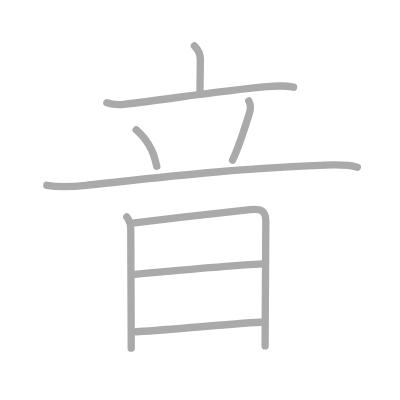
t = 0.00 s
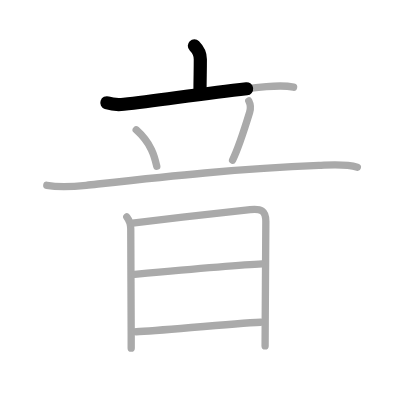
t = 1.75 s
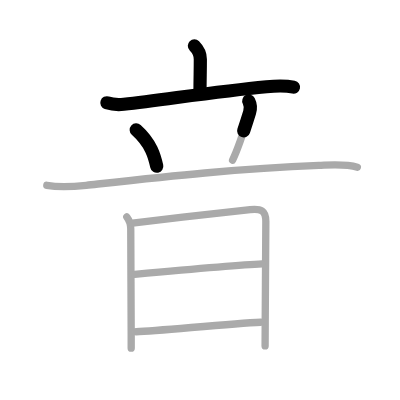
t = 3.50 s
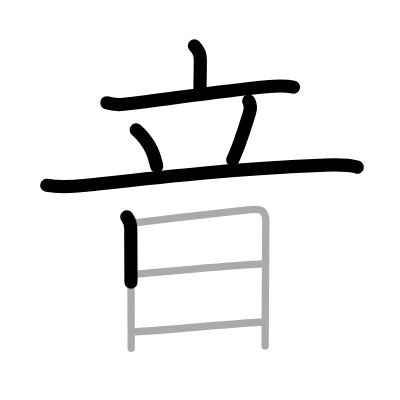
t = 5.50 s
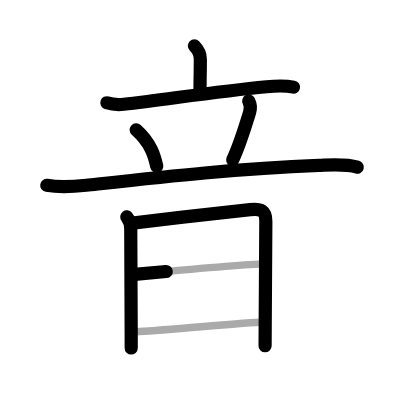
t = 7.25 s
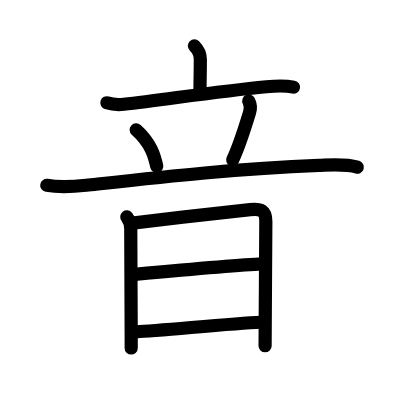
t = 9.00 s

The animated SVG that drew these frames (rendered in a browser with its animation timeline set to each time). Animation: 9 SMIL elements (animate=9); one cycle of 9.00 s.

<?xml version="1.0" standalone="no"?>
<!DOCTYPE svg PUBLIC "-//W3C//DTD SVG 1.1//EN"   "http://www.w3.org/Graphics/SVG/1.1/DTD/svg11.dtd">
<svg width="400px" height="400px"  version="1.1" xmlns="http://www.w3.org/2000/svg">
  <defs>
    <marker id="Triangle" viewBox="0 0 10 10" refX="0" refY="5" markerUnits="strokeWidth" markerWidth="3" style="stroke-opacity:0%;fill:#aaaaaa;" markerHeight="2" orient="auto">
      <path d="M 0 0 L 10 5 L 0 10 z" />
    </marker>
    
    <marker id="Arrow" viewBox="0 0 10 10" refX="5" refY="5" markerUnits="strokeWidth" markerWidth="1.8" style="stroke-opacity:0%;fill:#770000;" markerHeight="2" orient="auto">
      <path d="M 0 4 L 6 4 L 4 1 L 10 5 L 4 9 L 6 6 L 0 6 z" />
        <circle cx="5" cy="5" r="5" />
      </marker>
    
    <marker id="TriangleRed" viewBox="0 0 10 10" refX="0" refY="5" markerUnits="strokeWidth" markerWidth="3" style="stroke-opacity:0%;fill:#CC0000;" markerHeight="2" orient="auto">
      <path d="M 0 0 L 10 5 L 0 10 z" />
    </marker>
    
    <marker id="ArrowRed" viewBox="0 0 10 10" refX="5" refY="5" markerUnits="strokeWidth" markerWidth="1.8" style="stroke-opacity:0%;fill:#CC0000;" markerHeight="2" orient="auto">
      <path d="M 0 4 L 6 4 L 4 1 L 10 5 L 4 9 L 6 6 L 0 6 z" />
        <circle cx="5" cy="5" r="5" />
      </marker>
    
  </defs>
  
  <path style="fill:#ffffff; fill-opacity:100%; fill-rule:evenodd; stroke-width:0;" d="M 0 0 L 400px 0 L 400px 400px L 0 400px L 0 0" />

  <g transform="scale(3.6697247706422 3.6697247706422)">
<path style="fill:none; fill-opacity:0%; fill-rule:evenodd; stroke:#aaaaaa; stroke-opacity:100%; stroke-width: 1.5pt; stroke-linejoin:round; stroke-linecap:round;" d="M52.97 12.5c0.77 0.77 1.62 2.12 1.62 3.64c0 3.86-0.09 4.61-0.09 9.17"></path>
<path style="fill:none; fill-opacity:0%; fill-rule:evenodd; stroke:#aaaaaa; stroke-opacity:100%; stroke-width: 1.5pt; stroke-linejoin:round; stroke-linecap:round;" d="M29.12 28c1.5 0.5 2.75 0.62 4.61 0.42c11.39-1.29 25.05-3.48 38.89-4.79c2.63-0.25 5.63-0.25 7.38 0.12"></path>
<path style="fill:none; fill-opacity:0%; fill-rule:evenodd; stroke:#aaaaaa; stroke-opacity:100%; stroke-width: 1.5pt; stroke-linejoin:round; stroke-linecap:round;" d="M37.12 35.38c4.15 3.73 5.01 7.31 5.6 9.93"></path>
<path style="fill:none; fill-opacity:0%; fill-rule:evenodd; stroke:#aaaaaa; stroke-opacity:100%; stroke-width: 1.5pt; stroke-linejoin:round; stroke-linecap:round;" d="M67.79 27.5c0.46 0.9 0.57 2.02 0.23 3.14c-1.33 4.34-3.46 10.57-4.64 12.99"></path>
<path style="fill:none; fill-opacity:0%; fill-rule:evenodd; stroke:#aaaaaa; stroke-opacity:100%; stroke-width: 1.5pt; stroke-linejoin:round; stroke-linecap:round;" d="M12.75 50.5c3.65 0.66 7.11 0.39 10.76-0.01c20.16-2.21 40.45-4.53 63.37-5.41c3.4-0.13 7.17-0.48 10.5 0.47"></path>
<path style="fill:none; fill-opacity:0%; fill-rule:evenodd; stroke:#aaaaaa; stroke-opacity:100%; stroke-width: 1.5pt; stroke-linejoin:round; stroke-linecap:round;" d="M34.55 59.11c0.58 0.74 1.08 2.24 1.08 3.25c0 1.02 0.12 28.46 0.12 28.97c0 0.51 0 2.04 0 3.54"></path>
<path style="fill:none; fill-opacity:0%; fill-rule:evenodd; stroke:#aaaaaa; stroke-opacity:100%; stroke-width: 1.5pt; stroke-linejoin:round; stroke-linecap:round;" d="M36.1 60.79c9.52-1.16 26.02-3.04 32.08-3.68c2.95-0.31 4.26 0.27 4.26 3.22c0 0.98-0.11 17.98-0.17 27.68c-0.02 3.04-0.03 5.36-0.03 6.25"></path>
<path style="fill:none; fill-opacity:0%; fill-rule:evenodd; stroke:#aaaaaa; stroke-opacity:100%; stroke-width: 1.5pt; stroke-linejoin:round; stroke-linecap:round;" d="M36.69 74.75c5.44-0.5 29.72-2.64 34.74-2.85"></path>
<path style="fill:none; fill-opacity:0%; fill-rule:evenodd; stroke:#aaaaaa; stroke-opacity:100%; stroke-width: 1.5pt; stroke-linejoin:round; stroke-linecap:round;" d="M37.11 90.41c6.58-0.27 25.43-2.25 33.94-2.6"></path>

<path style="fill:none; fill-opacity:0%; fill-rule:evenodd; stroke:#000000; stroke-opacity:100%; stroke-width: 2.7pt; stroke-linejoin:round; stroke-linecap:round;" d="M52.97 12.5c0.77 0.77 1.62 2.12 1.62 3.64c0 3.86-0.09 4.61-0.09 9.17" pathLength="100" stroke-dashoffset="100" stroke-dasharray="100 105"><animate id="dashAnim1" attributeName="stroke-dashoffset" from="100" to="0" dur="1s" calcMode="linear" fill="freeze"/></path>
<path style="fill:none; fill-opacity:0%; fill-rule:evenodd; stroke:#000000; stroke-opacity:100%; stroke-width: 2.7pt; stroke-linejoin:round; stroke-linecap:round;" d="M29.12 28c1.5 0.5 2.75 0.62 4.61 0.42c11.39-1.29 25.05-3.48 38.89-4.79c2.63-0.25 5.63-0.25 7.38 0.12" pathLength="100" stroke-dashoffset="100" stroke-dasharray="100 105"><animate id="dashAnim2" attributeName="stroke-dashoffset" from="100" to="0" dur="1s" calcMode="linear" begin="dashAnim1.end" fill="freeze"/></path>
<path style="fill:none; fill-opacity:0%; fill-rule:evenodd; stroke:#000000; stroke-opacity:100%; stroke-width: 2.7pt; stroke-linejoin:round; stroke-linecap:round;" d="M37.12 35.38c4.15 3.73 5.01 7.31 5.6 9.93" pathLength="100" stroke-dashoffset="100" stroke-dasharray="100 105"><animate id="dashAnim3" attributeName="stroke-dashoffset" from="100" to="0" dur="1s" calcMode="linear" begin="dashAnim2.end" fill="freeze"/></path>
<path style="fill:none; fill-opacity:0%; fill-rule:evenodd; stroke:#000000; stroke-opacity:100%; stroke-width: 2.7pt; stroke-linejoin:round; stroke-linecap:round;" d="M67.79 27.5c0.46 0.9 0.57 2.02 0.23 3.14c-1.33 4.34-3.46 10.57-4.64 12.99" pathLength="100" stroke-dashoffset="100" stroke-dasharray="100 105"><animate id="dashAnim4" attributeName="stroke-dashoffset" from="100" to="0" dur="1s" calcMode="linear" begin="dashAnim3.end" fill="freeze"/></path>
<path style="fill:none; fill-opacity:0%; fill-rule:evenodd; stroke:#000000; stroke-opacity:100%; stroke-width: 2.7pt; stroke-linejoin:round; stroke-linecap:round;" d="M12.75 50.5c3.65 0.66 7.11 0.39 10.76-0.01c20.16-2.21 40.45-4.53 63.37-5.41c3.4-0.13 7.17-0.48 10.5 0.47" pathLength="100" stroke-dashoffset="100" stroke-dasharray="100 105"><animate id="dashAnim5" attributeName="stroke-dashoffset" from="100" to="0" dur="1s" calcMode="linear" begin="dashAnim4.end" fill="freeze"/></path>
<path style="fill:none; fill-opacity:0%; fill-rule:evenodd; stroke:#000000; stroke-opacity:100%; stroke-width: 2.7pt; stroke-linejoin:round; stroke-linecap:round;" d="M34.55 59.11c0.58 0.74 1.08 2.24 1.08 3.25c0 1.02 0.12 28.46 0.12 28.97c0 0.51 0 2.04 0 3.54" pathLength="100" stroke-dashoffset="100" stroke-dasharray="100 105"><animate id="dashAnim6" attributeName="stroke-dashoffset" from="100" to="0" dur="1s" calcMode="linear" begin="dashAnim5.end" fill="freeze"/></path>
<path style="fill:none; fill-opacity:0%; fill-rule:evenodd; stroke:#000000; stroke-opacity:100%; stroke-width: 2.7pt; stroke-linejoin:round; stroke-linecap:round;" d="M36.1 60.79c9.52-1.16 26.02-3.04 32.08-3.68c2.95-0.31 4.26 0.27 4.26 3.22c0 0.98-0.11 17.98-0.17 27.68c-0.02 3.04-0.03 5.36-0.03 6.25" pathLength="100" stroke-dashoffset="100" stroke-dasharray="100 105"><animate id="dashAnim7" attributeName="stroke-dashoffset" from="100" to="0" dur="1s" calcMode="linear" begin="dashAnim6.end" fill="freeze"/></path>
<path style="fill:none; fill-opacity:0%; fill-rule:evenodd; stroke:#000000; stroke-opacity:100%; stroke-width: 2.7pt; stroke-linejoin:round; stroke-linecap:round;" d="M36.69 74.75c5.44-0.5 29.72-2.64 34.74-2.85" pathLength="100" stroke-dashoffset="100" stroke-dasharray="100 105"><animate id="dashAnim8" attributeName="stroke-dashoffset" from="100" to="0" dur="1s" calcMode="linear" begin="dashAnim7.end" fill="freeze"/></path>
<path style="fill:none; fill-opacity:0%; fill-rule:evenodd; stroke:#000000; stroke-opacity:100%; stroke-width: 2.7pt; stroke-linejoin:round; stroke-linecap:round;" d="M37.11 90.41c6.58-0.27 25.43-2.25 33.94-2.6" pathLength="100" stroke-dashoffset="100" stroke-dasharray="100 105"><animate id="dashAnim9" attributeName="stroke-dashoffset" from="100" to="0" dur="1s" calcMode="linear" begin="dashAnim8.end" fill="freeze"/></path>

</g>

</svg>  
          
